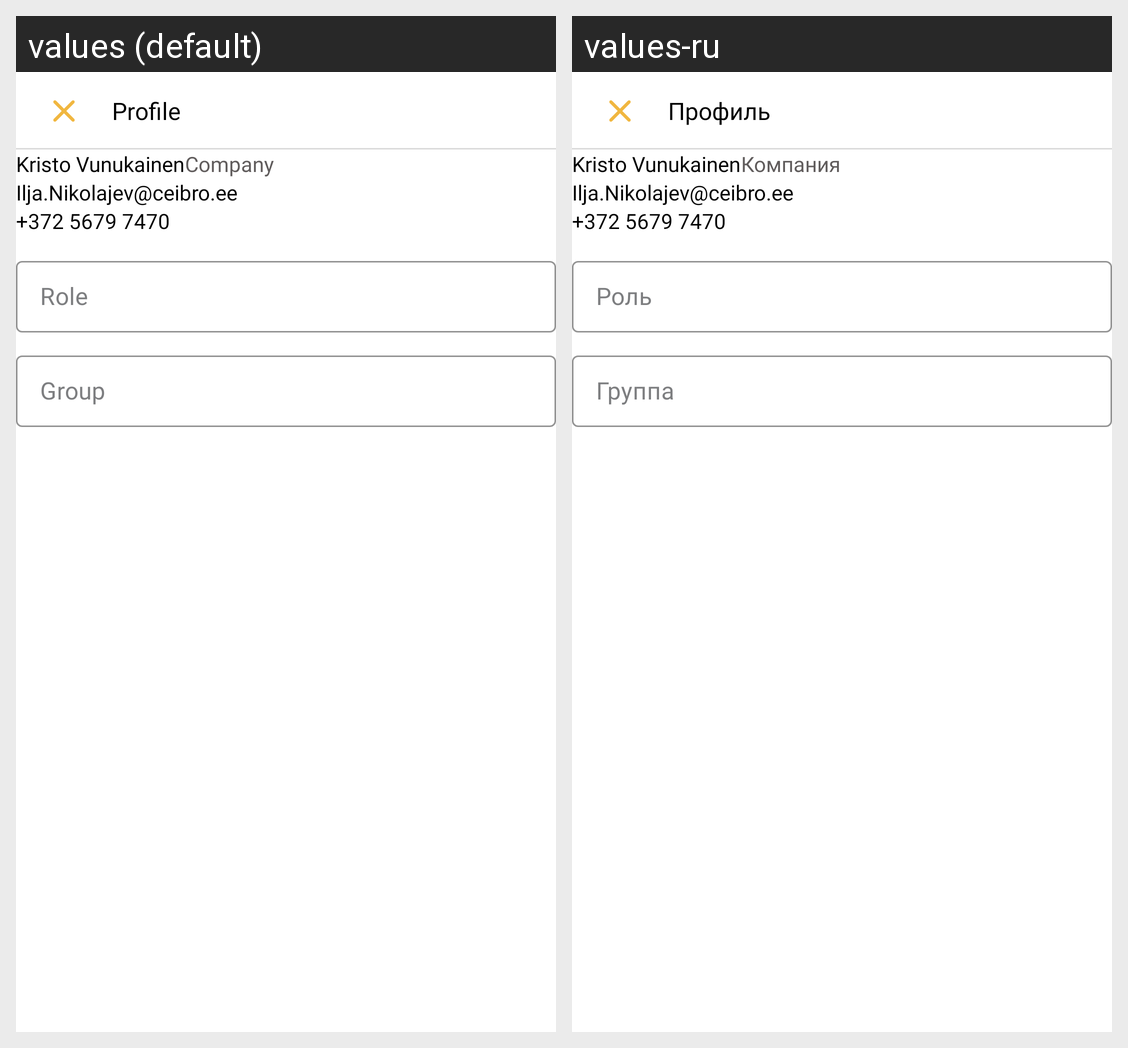

Locale-by-locale string values for the Android screen shown in this grid:
Android screen res/layout/fragment_view_project_member.xml rendered under 2 locales, left to right: values (default), values-ru. Device: Nexus 5 (rendered at 1080×1920; each locale shown at half size, 540×960, under a caption strip naming it); theme Theme.Ceibro.
Strings drawn on this screen, with the default value and each locale's value (text and hints the layout hard-codes, and strings that could not be matched under every locale, appear in the picture but are not listed):

profile_heading
  values: Profile
  values-ru: Профиль

company_heading
  values: Company
  values-ru: Компания

role_heading
  values: Role
  values-ru: Роль

group_heading
  values: Group
  values-ru: Группа
